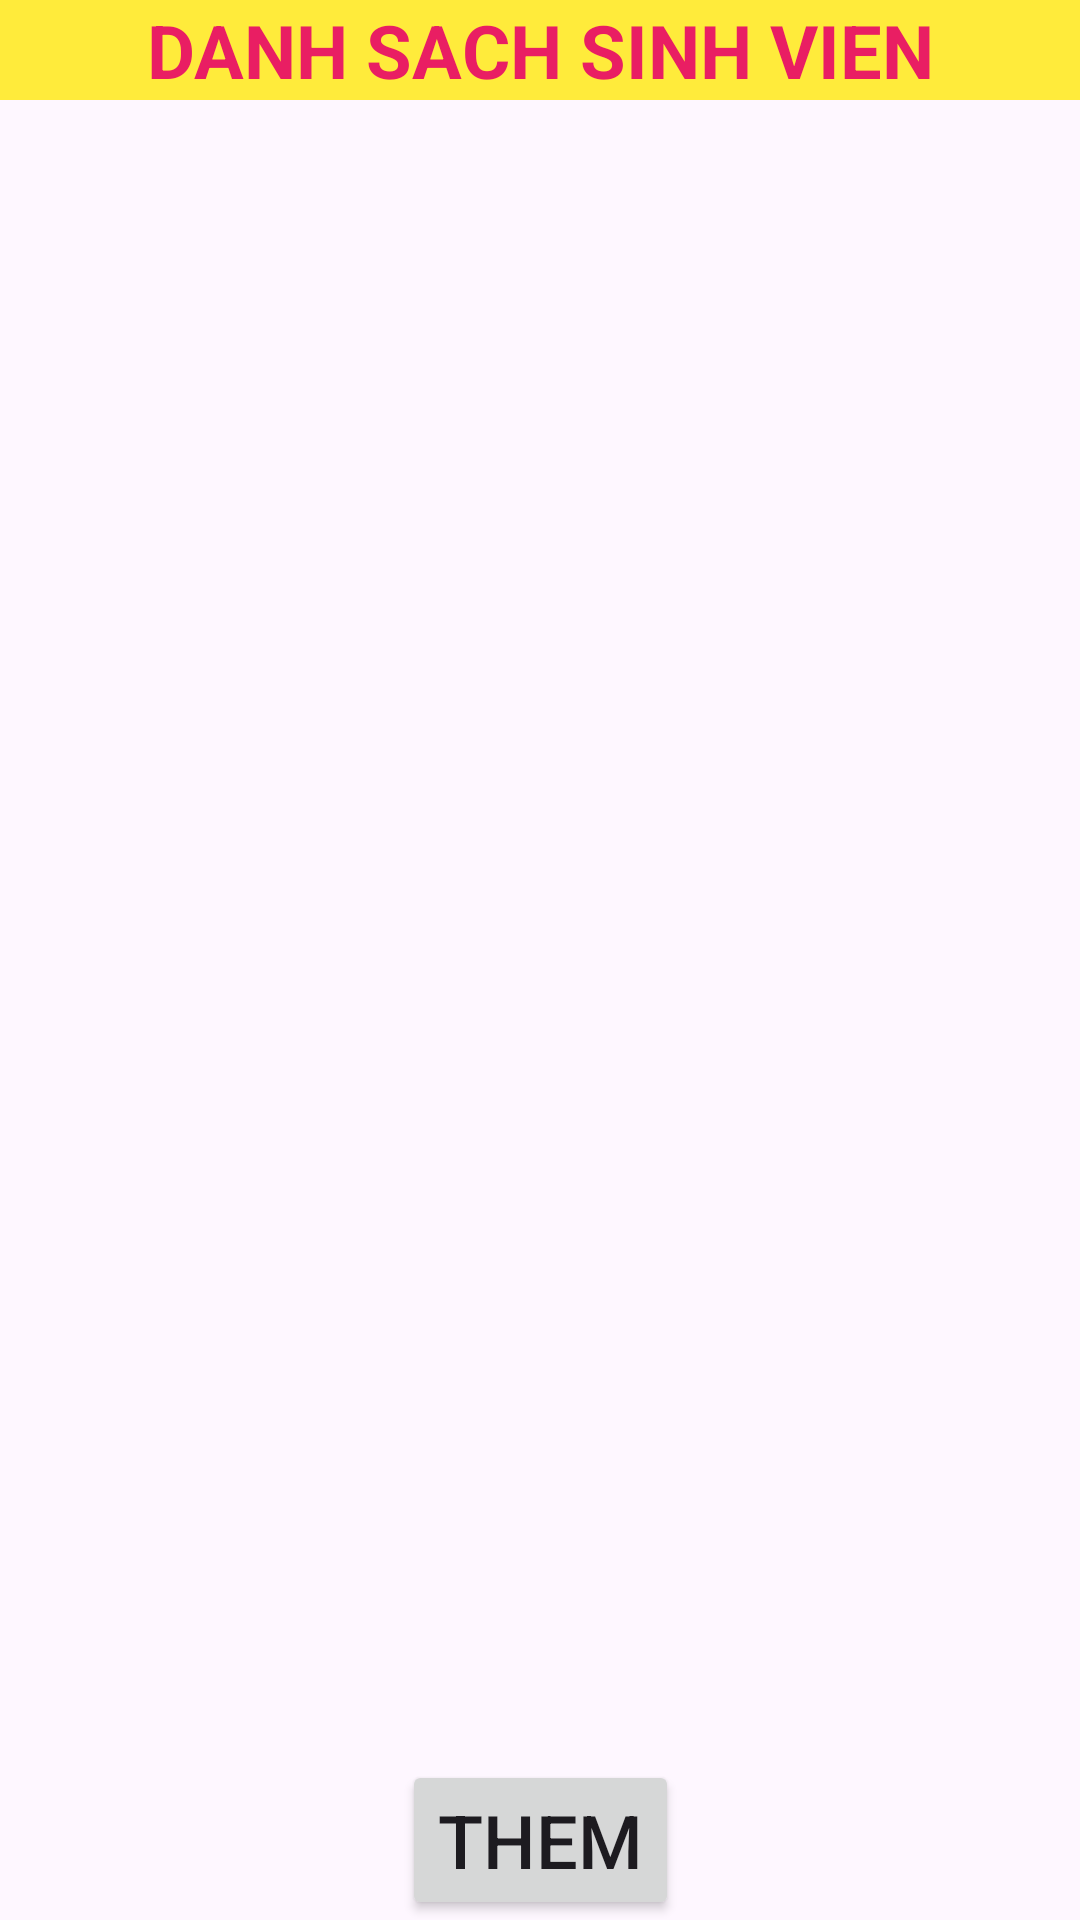

Layout XML and referenced resources for this Android screen:
<!-- AndroidManifest.xml: application theme Theme.DemoSqlite -->
<!-- res/layout/activity_main.xml -->
<?xml version="1.0" encoding="utf-8"?>
<androidx.constraintlayout.widget.ConstraintLayout xmlns:android="http://schemas.android.com/apk/res/android"
    xmlns:app="http://schemas.android.com/apk/res-auto"
    xmlns:tools="http://schemas.android.com/tools"
    android:id="@+id/main"
    android:layout_width="match_parent"
    android:layout_height="match_parent"
    tools:context=".MainActivity">

    <TextView
        android:id="@+id/tvTitle"
        android:layout_width="0pt"
        android:layout_height="wrap_content"
        android:background="#FFEB3B"
        android:gravity="center"
        android:text="Danh sach sinh vien"
        android:textAllCaps="true"
        android:textColor="#E91E63"
        android:textSize="12pt"
        android:textStyle="bold"
        app:layout_constraintEnd_toEndOf="parent"
        app:layout_constraintStart_toStartOf="parent"
        app:layout_constraintTop_toTopOf="parent" />

    <ListView
        android:id="@+id/lvSV"
        android:layout_width="0pt"
        android:layout_height="0pt"
        app:layout_constraintBottom_toTopOf="@+id/btnThem"
        app:layout_constraintEnd_toEndOf="parent"
        app:layout_constraintStart_toStartOf="parent"
        app:layout_constraintTop_toBottomOf="@+id/tvTitle" />

    <Button
        android:id="@+id/btnThem"
        android:layout_width="wrap_content"
        android:layout_height="wrap_content"
        android:text="Them"
        android:textAllCaps="true"
        android:textSize="12pt"
        app:layout_constraintBottom_toBottomOf="parent"
        app:layout_constraintEnd_toEndOf="parent"
        app:layout_constraintStart_toStartOf="parent" />

</androidx.constraintlayout.widget.ConstraintLayout>
<!-- resources referenced by this layout -->
<resources>
  <style name="Theme.DemoSqlite" parent="Base.Theme.DemoSqlite" />
  <style name="Base.Theme.DemoSqlite" parent="Theme.Material3.DayNight.NoActionBar">
          
          
      </style>
</resources>
